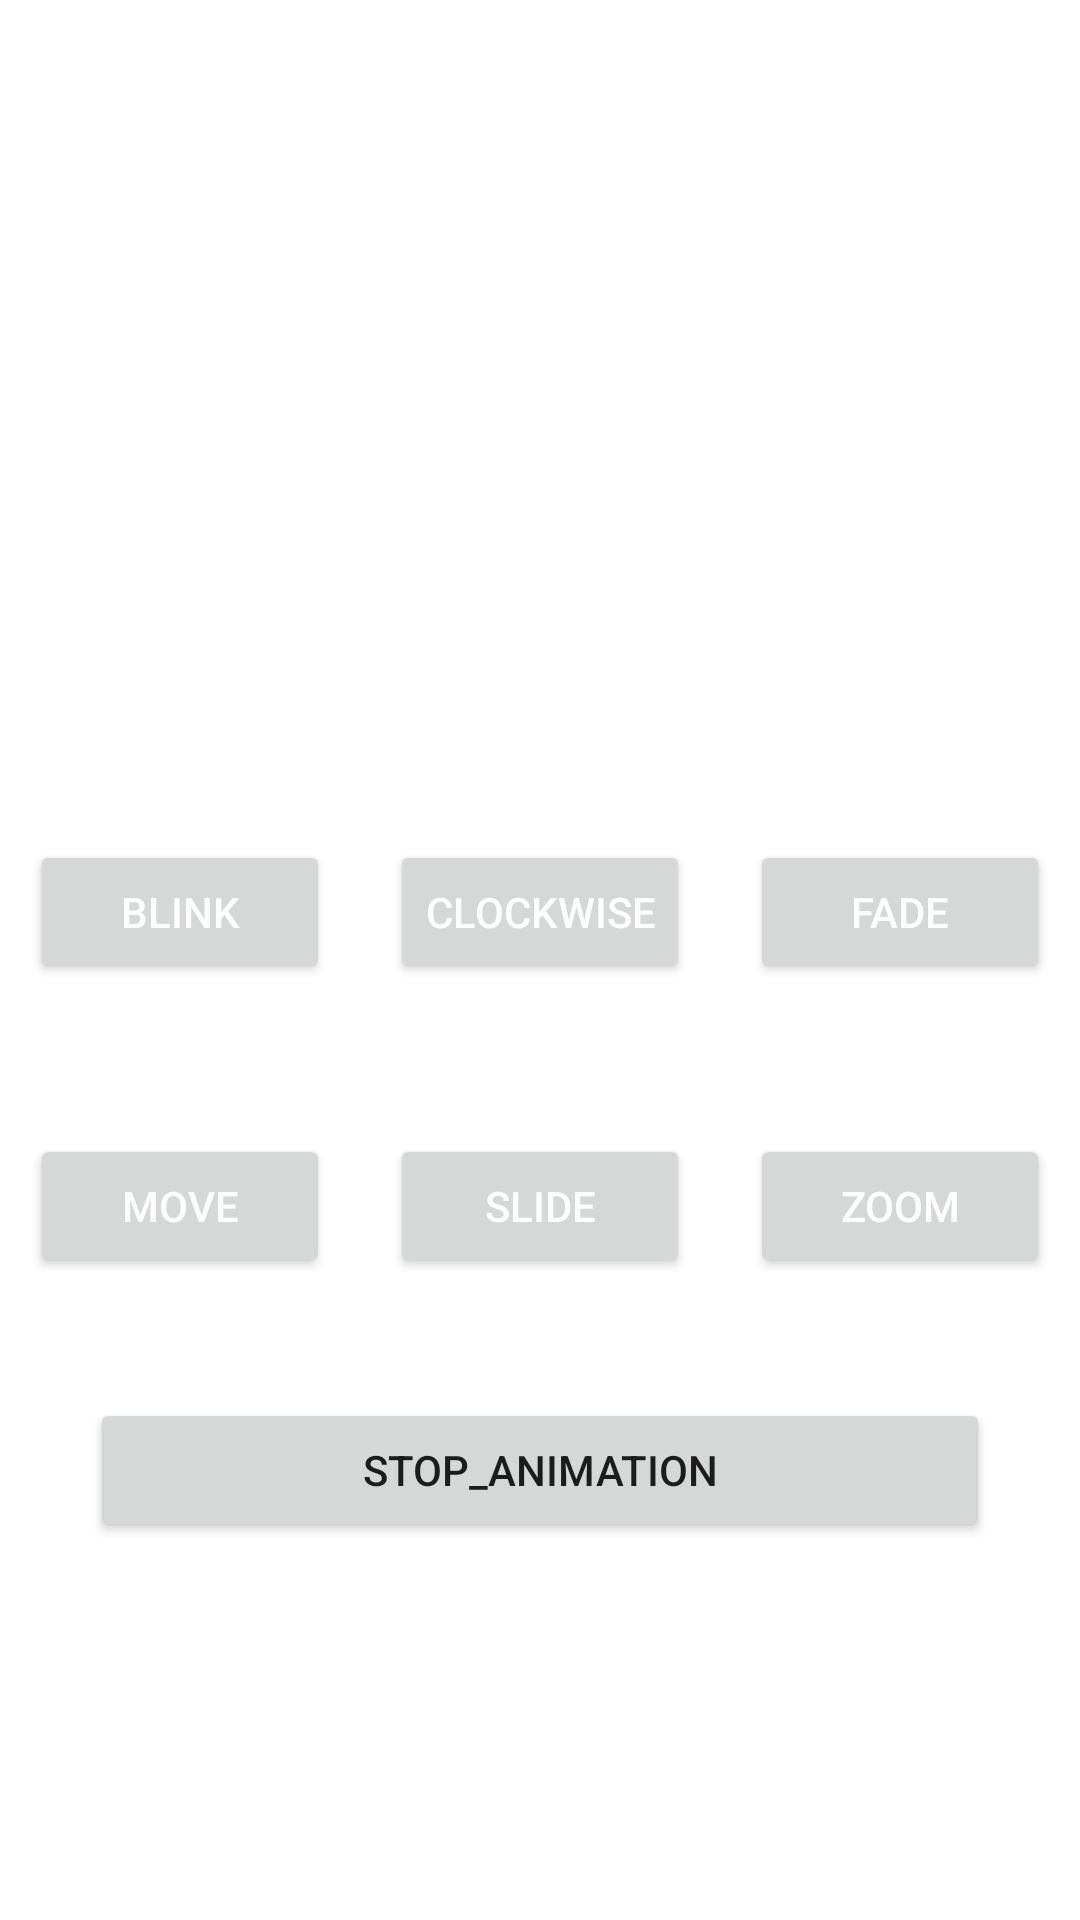

Layout XML and referenced resources for this Android screen:
<!-- AndroidManifest.xml: application theme Theme.SmsRetrieve -->
<!-- res/layout/activity_animation.xml -->
<?xml version="1.0" encoding="utf-8"?>
<RelativeLayout
    xmlns:android="http://schemas.android.com/apk/res/android"
    xmlns:tools="http://schemas.android.com/tools"
    android:layout_width="match_parent"
    android:layout_height="match_parent"
    tools:context=".AnimationActivity">

    <ImageView
        android:id="@+id/imageview"
        android:layout_width="200dp"
        android:layout_height="200dp"
        android:layout_centerHorizontal="true"
        android:layout_marginTop="40dp"
        android:contentDescription="@string/app_name"
        android:src="@drawable/welcome" />

    <LinearLayout
        android:id="@+id/linear1"
        android:layout_width="match_parent"
        android:layout_height="wrap_content"
        android:layout_below="@id/imageview"
        android:layout_marginTop="30dp"
        android:orientation="horizontal"
        android:weightSum="3">

        
        <Button
            android:id="@+id/BTNblink"
            style="@style/TextAppearance.AppCompat.Widget.Button"
            android:layout_width="0dp"
            android:layout_height="wrap_content"
            android:layout_margin="10dp"
            android:layout_weight="1"
            android:padding="3dp"
            android:text="blink"
            android:textColor="@color/white" />

        
        <Button
            android:id="@+id/BTNrotate"
            style="@style/TextAppearance.AppCompat.Widget.Button"
            android:layout_width="0dp"
            android:layout_height="wrap_content"
            android:layout_margin="10dp"
            android:layout_weight="1"
            android:padding="3dp"
            android:text="clockwise"
            android:textColor="@color/white" />

        
        <Button
            android:id="@+id/BTNfade"
            style="@style/TextAppearance.AppCompat.Widget.Button"
            android:layout_width="0dp"
            android:layout_height="wrap_content"
            android:layout_margin="10dp"
            android:layout_weight="1"
            android:padding="3dp"
            android:text="fade"
            android:textColor="@color/white" />

    </LinearLayout>
    <LinearLayout
        android:id="@+id/linear2"
        android:layout_width="match_parent"
        android:layout_height="wrap_content"
        android:layout_below="@id/linear1"
        android:layout_marginTop="30dp"
        android:orientation="horizontal"
        android:weightSum="3">

        
        <Button
            android:id="@+id/BTNmove"
            style="@style/TextAppearance.AppCompat.Widget.Button"
            android:layout_width="0dp"
            android:layout_height="wrap_content"
            android:layout_margin="10dp"
            android:layout_weight="1"
            android:padding="3dp"
            android:text="move"
            android:textColor="@color/white" />

        
        <Button
            android:id="@+id/BTNslide"
            style="@style/TextAppearance.AppCompat.Widget.Button"
            android:layout_width="0dp"
            android:layout_height="wrap_content"
            android:layout_margin="10dp"
            android:layout_weight="1"
            android:padding="3dp"
            android:text="slide"
            android:textColor="@color/white" />

        
        <Button
            android:id="@+id/BTNzoom"
            style="@style/TextAppearance.AppCompat.Widget.Button"
            android:layout_width="0dp"
            android:layout_height="wrap_content"
            android:layout_margin="10dp"
            android:layout_weight="1"
            android:padding="3dp"
            android:text="zoom"
            android:textColor="@color/white" />

    </LinearLayout>

    
    <Button
        android:id="@+id/BTNstop"
        android:layout_width="match_parent"
        android:layout_height="wrap_content"
        android:layout_below="@id/linear2"
        android:layout_marginLeft="30dp"
        android:layout_marginTop="30dp"
        android:layout_marginRight="30dp"
        android:text="stop_animation" />

</RelativeLayout>
<!-- resources referenced by this layout -->
<resources>
  <string name="app_name">SmsRetrieve</string>
  <style name="Theme.SmsRetrieve" parent="Theme.MaterialComponents.DayNight.NoActionBar">
          
          <item name="colorPrimary">@color/grisée</item>
          <item name="colorPrimaryVariant">@color/grisée</item>
          <item name="colorOnPrimary">@color/white</item>
          
          <item name="colorSecondary">@color/teal_200</item>
          <item name="colorSecondaryVariant">@color/teal_700</item>
          <item name="colorOnSecondary">@color/black</item>
          
          <item name="android:statusBarColor" tools:targetApi="l">?attr/colorPrimaryVariant</item>
          
      </style>
  <!-- not gathered from this repository: default colours our renderer supplied (Android Studio template values) -->
  <color name="teal_200">#FF03DAC5</color>
  <color name="teal_700">#FF018786</color>
  <color name="black">#FF000000</color>
  <color name="white">#FFFFFFFF</color>
</resources>
